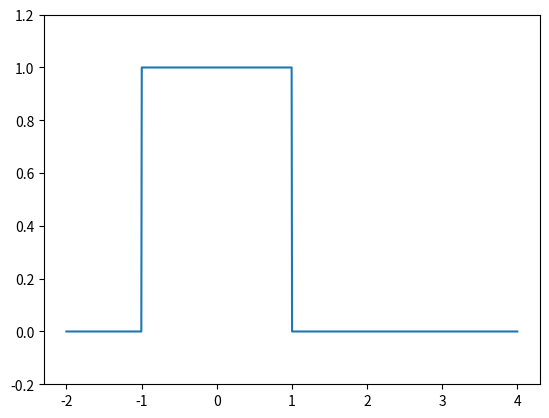

Write Python code to recreate this figure.
"""
    矩形脉冲信号
"""

import numpy as np
import matplotlib.pyplot as plt


# 起点为c0，宽度为c的矩形波
def rect_wave(x, c, c0):
    if x >= (c+c0):
        r = 0.0
    elif x < c0:
        r = 0.0
    else:
        r = 1
    return r


x = np.linspace(-2, 4, 1000)
y = np.array([rect_wave(t, 2.0, -1.0) for t in x])
plt.ylim(-0.2, 1.2)
plt.plot(x, y)
plt.show()
